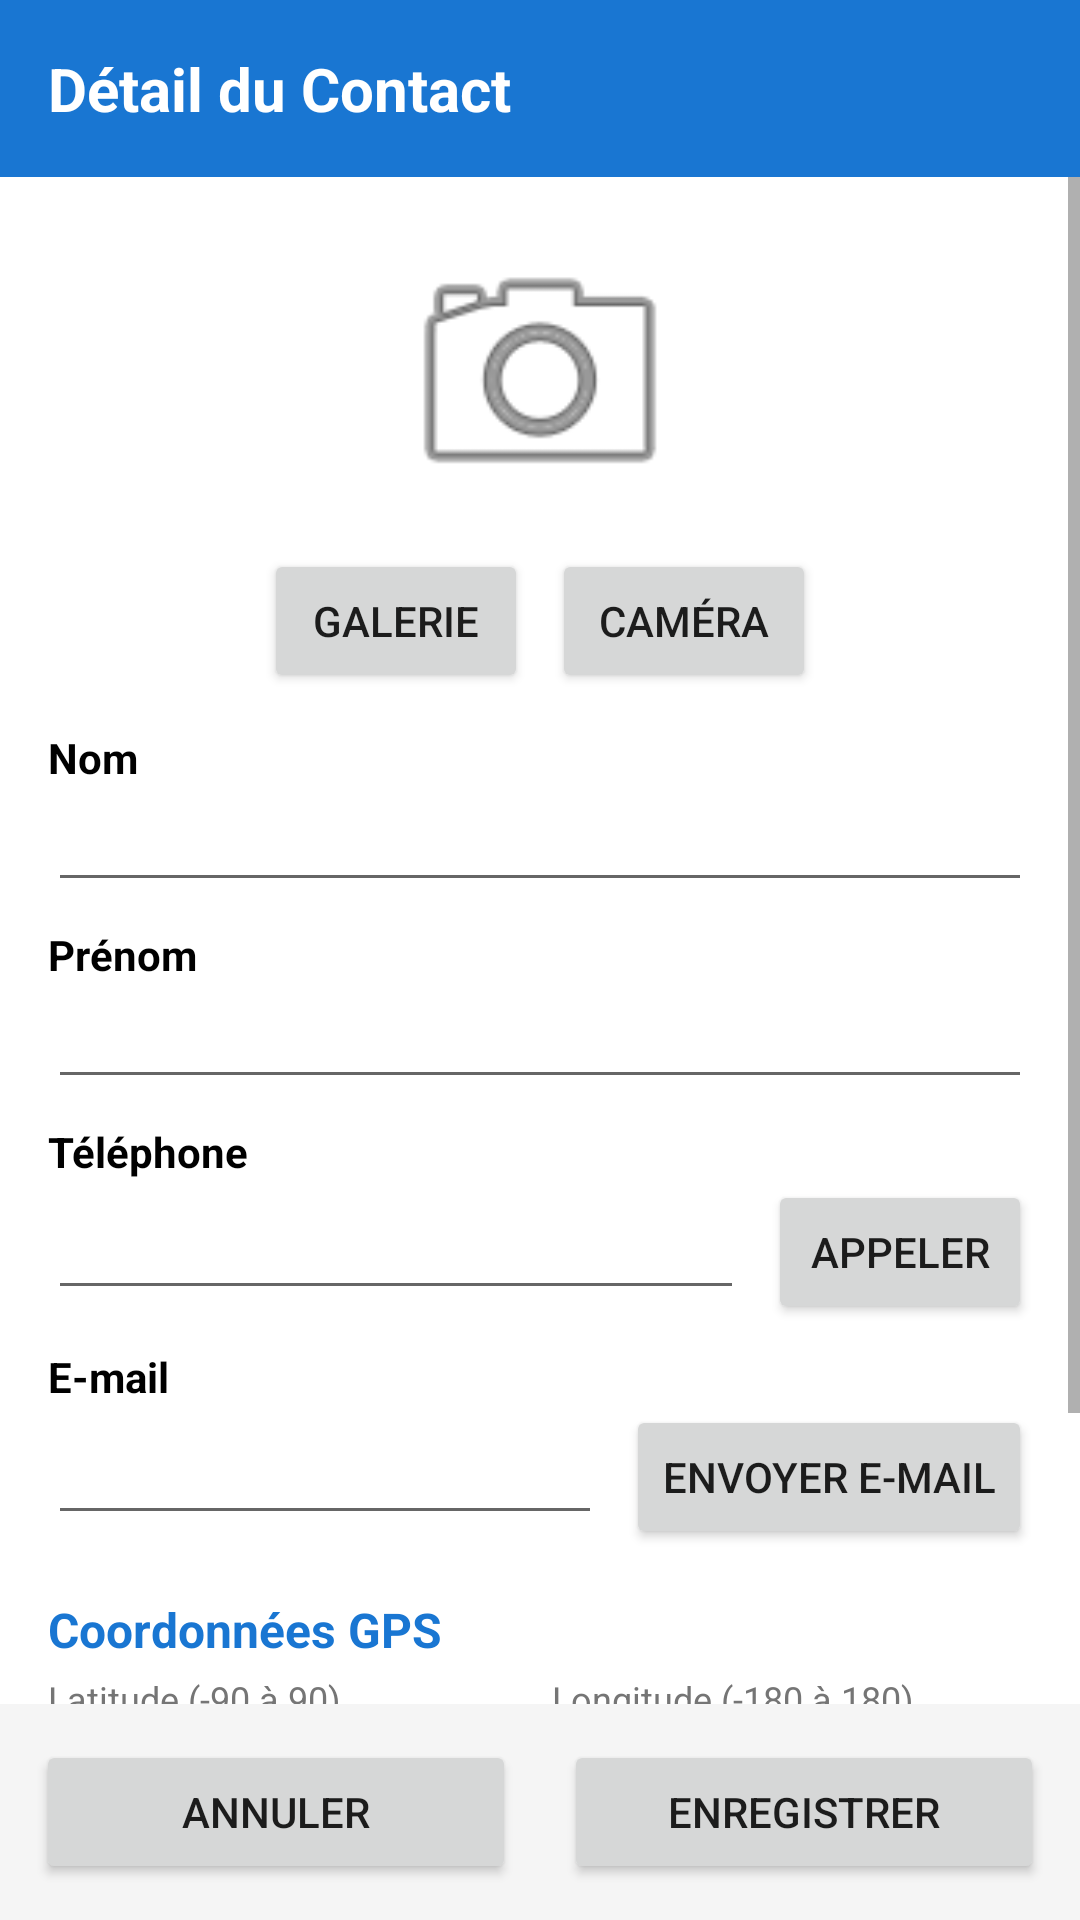

Here is an Android app screen rendered from its layout file. Give the layout XML and the strings, colors and styles it references.
<!-- AndroidManifest.xml: application theme Theme.ListContact3 -->
<!-- res/layout/fragment_detail_contact.xml -->
<?xml version="1.0" encoding="utf-8"?>
<androidx.constraintlayout.widget.ConstraintLayout xmlns:android="http://schemas.android.com/apk/res/android"
    xmlns:app="http://schemas.android.com/apk/res-auto"
    android:layout_width="match_parent"
    android:layout_height="match_parent"
    android:background="@color/white">

    <TextView
        android:id="@+id/tv_detail_title"
        android:layout_width="0dp"
        android:layout_height="wrap_content"
        android:background="@color/primary"
        android:padding="16dp"
        android:text="@string/title_contact_detail"
        android:textColor="@color/white"
        android:textSize="20sp"
        android:textStyle="bold"
        app:layout_constraintEnd_toEndOf="parent"
        app:layout_constraintStart_toStartOf="parent"
        app:layout_constraintTop_toTopOf="parent" />

    <ScrollView
        android:layout_width="0dp"
        android:layout_height="0dp"
        android:fillViewport="true"
        app:layout_constraintBottom_toTopOf="@id/layout_bottom_actions"
        app:layout_constraintEnd_toEndOf="parent"
        app:layout_constraintStart_toStartOf="parent"
        app:layout_constraintTop_toBottomOf="@id/tv_detail_title">

        <LinearLayout
            android:layout_width="match_parent"
            android:layout_height="wrap_content"
            android:orientation="vertical"
            android:padding="16dp">

            
            <LinearLayout
                android:layout_width="match_parent"
                android:layout_height="wrap_content"
                android:gravity="center"
                android:orientation="vertical">

                <ImageView
                    android:id="@+id/iv_detail_photo"
                    android:layout_width="100dp"
                    android:layout_height="100dp"
                    android:contentDescription="@string/app_name"
                    android:scaleType="centerCrop"
                    android:src="@android:drawable/ic_menu_camera" />

                <LinearLayout
                    android:layout_width="wrap_content"
                    android:layout_height="wrap_content"
                    android:layout_marginTop="8dp"
                    android:orientation="horizontal">

                    <Button
                        android:id="@+id/btn_pick_photo"
                        android:layout_width="wrap_content"
                        android:layout_height="wrap_content"
                        android:layout_marginEnd="8dp"
                        android:text="@string/btn_pick_photo" />

                    <Button
                        android:id="@+id/btn_take_photo"
                        android:layout_width="wrap_content"
                        android:layout_height="wrap_content"
                        android:text="@string/btn_take_photo" />
                </LinearLayout>
            </LinearLayout>

            
            <TextView
                android:layout_width="wrap_content"
                android:layout_height="wrap_content"
                android:layout_marginTop="12dp"
                android:text="@string/nom_label"
                android:textColor="@color/black"
                android:textSize="14sp"
                android:textStyle="bold" />

            <EditText
                android:id="@+id/et_nom"
                android:layout_width="match_parent"
                android:layout_height="wrap_content"
                android:autofillHints="personName"
                android:inputType="textPersonName"
                android:textSize="16sp" />

            
            <TextView
                android:layout_width="wrap_content"
                android:layout_height="wrap_content"
                android:layout_marginTop="8dp"
                android:text="@string/prenom_label"
                android:textColor="@color/black"
                android:textSize="14sp"
                android:textStyle="bold" />

            <EditText
                android:id="@+id/et_prenom"
                android:layout_width="match_parent"
                android:layout_height="wrap_content"
                android:autofillHints="personName"
                android:inputType="textPersonName"
                android:textSize="16sp" />

            
            <TextView
                android:layout_width="wrap_content"
                android:layout_height="wrap_content"
                android:layout_marginTop="8dp"
                android:text="@string/telephone_label"
                android:textColor="@color/black"
                android:textSize="14sp"
                android:textStyle="bold" />

            <LinearLayout
                android:layout_width="match_parent"
                android:layout_height="wrap_content"
                android:gravity="center_vertical"
                android:orientation="horizontal">

                <EditText
                    android:id="@+id/et_telephone"
                    android:layout_width="0dp"
                    android:layout_height="wrap_content"
                    android:layout_weight="1"
                    android:autofillHints="phone"
                    android:inputType="phone"
                    android:textSize="16sp" />

                <Button
                    android:id="@+id/btn_call"
                    android:layout_width="wrap_content"
                    android:layout_height="wrap_content"
                    android:layout_marginStart="8dp"
                    android:text="@string/btn_call" />
            </LinearLayout>

            
            <TextView
                android:layout_width="wrap_content"
                android:layout_height="wrap_content"
                android:layout_marginTop="8dp"
                android:text="@string/email_label"
                android:textColor="@color/black"
                android:textSize="14sp"
                android:textStyle="bold" />

            <LinearLayout
                android:layout_width="match_parent"
                android:layout_height="wrap_content"
                android:gravity="center_vertical"
                android:orientation="horizontal">

                <EditText
                    android:id="@+id/et_email"
                    android:layout_width="0dp"
                    android:layout_height="wrap_content"
                    android:layout_weight="1"
                    android:autofillHints="emailAddress"
                    android:inputType="textEmailAddress"
                    android:textSize="16sp" />

                <Button
                    android:id="@+id/btn_email"
                    android:layout_width="wrap_content"
                    android:layout_height="wrap_content"
                    android:layout_marginStart="8dp"
                    android:text="@string/btn_email" />
            </LinearLayout>

            
            <TextView
                android:layout_width="wrap_content"
                android:layout_height="wrap_content"
                android:layout_marginTop="16dp"
                android:text="@string/gps_label"
                android:textColor="@color/primary"
                android:textSize="16sp"
                android:textStyle="bold" />

            <LinearLayout
                android:layout_width="match_parent"
                android:layout_height="wrap_content"
                android:layout_marginTop="4dp"
                android:baselineAligned="false"
                android:orientation="horizontal">

                <LinearLayout
                    android:layout_width="0dp"
                    android:layout_height="wrap_content"
                    android:layout_marginEnd="4dp"
                    android:layout_weight="1"
                    android:orientation="vertical">

                    <TextView
                        android:layout_width="wrap_content"
                        android:layout_height="wrap_content"
                        android:text="@string/latitude_label"
                        android:textColor="@color/gray"
                        android:textSize="12sp" />

                    <EditText
                        android:id="@+id/et_latitude"
                        android:layout_width="match_parent"
                        android:layout_height="wrap_content"
                        android:autofillHints=""
                        android:inputType="numberSigned|numberDecimal"
                        android:textSize="15sp" />
                </LinearLayout>

                <LinearLayout
                    android:layout_width="0dp"
                    android:layout_height="wrap_content"
                    android:layout_marginStart="4dp"
                    android:layout_weight="1"
                    android:orientation="vertical">

                    <TextView
                        android:layout_width="wrap_content"
                        android:layout_height="wrap_content"
                        android:text="@string/longitude_label"
                        android:textColor="@color/gray"
                        android:textSize="12sp" />

                    <EditText
                        android:id="@+id/et_longitude"
                        android:layout_width="match_parent"
                        android:layout_height="wrap_content"
                        android:autofillHints=""
                        android:inputType="numberSigned|numberDecimal"
                        android:textSize="15sp" />
                </LinearLayout>
            </LinearLayout>

            <Button
                android:id="@+id/btn_view_map"
                android:layout_width="match_parent"
                android:layout_height="wrap_content"
                android:layout_marginTop="12dp"
                android:text="@string/btn_view_map" />

        </LinearLayout>
    </ScrollView>

    
    <LinearLayout
        android:id="@+id/layout_bottom_actions"
        android:layout_width="0dp"
        android:layout_height="wrap_content"
        android:background="@color/light_gray"
        android:orientation="horizontal"
        android:padding="12dp"
        app:layout_constraintBottom_toBottomOf="parent"
        app:layout_constraintEnd_toEndOf="parent"
        app:layout_constraintStart_toStartOf="parent">

        <Button
            android:id="@+id/btn_cancel"
            android:layout_width="0dp"
            android:layout_height="wrap_content"
            android:layout_marginEnd="8dp"
            android:layout_weight="1"
            android:text="@string/btn_cancel" />

        <Button
            android:id="@+id/btn_save"
            android:layout_width="0dp"
            android:layout_height="wrap_content"
            android:layout_marginStart="8dp"
            android:layout_weight="1"
            android:text="@string/btn_save" />
    </LinearLayout>

</androidx.constraintlayout.widget.ConstraintLayout>
<!-- resources referenced by this layout -->
<resources>
  <color name="black">#FF000000</color>
  <color name="gray">#757575</color>
  <color name="light_gray">#F5F5F5</color>
  <color name="primary">#1976D2</color>
  <color name="white">#FFFFFFFF</color>
  <string name="app_name">Gestion des Contacts V3</string>
  <string name="btn_call">Appeler</string>
  <string name="btn_cancel">Annuler</string>
  <string name="btn_email">Envoyer e-mail</string>
  <string name="btn_pick_photo">Galerie</string>
  <string name="btn_save">Enregistrer</string>
  <string name="btn_take_photo">Caméra</string>
  <string name="btn_view_map">Voir sur la carte</string>
  <string name="email_label">E-mail</string>
  <string name="gps_label">Coordonnées GPS</string>
  <string name="latitude_label">Latitude (-90 à 90)</string>
  <string name="longitude_label">Longitude (-180 à 180)</string>
  <string name="nom_label">Nom</string>
  <string name="prenom_label">Prénom</string>
  <string name="telephone_label">Téléphone</string>
  <string name="title_contact_detail">Détail du Contact</string>
  <style name="Theme.ListContact3" parent="Theme.AppCompat.Light.NoActionBar">
          <item name="colorPrimary">@color/primary</item>
          <item name="colorPrimaryDark">@color/primary_dark</item>
          <item name="colorAccent">@color/accent</item>
      </style>
  <color name="primary_dark">#0D47A1</color>
  <color name="accent">#FF4081</color>
</resources>
